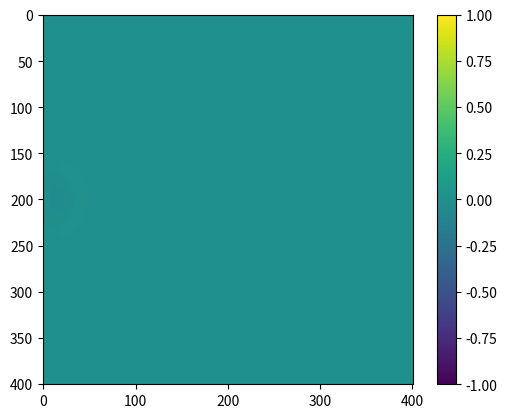
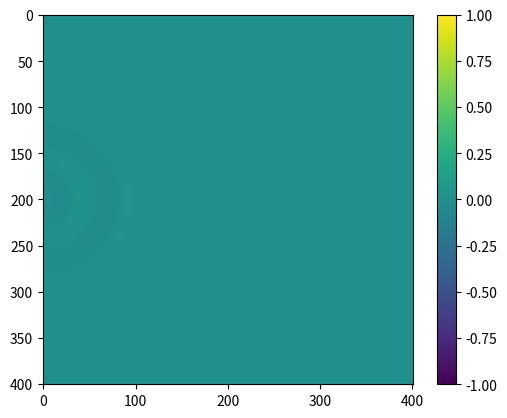
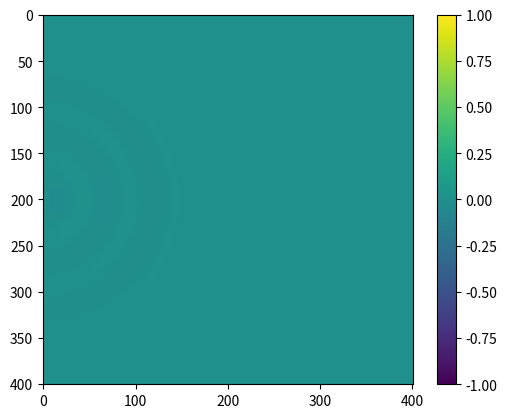
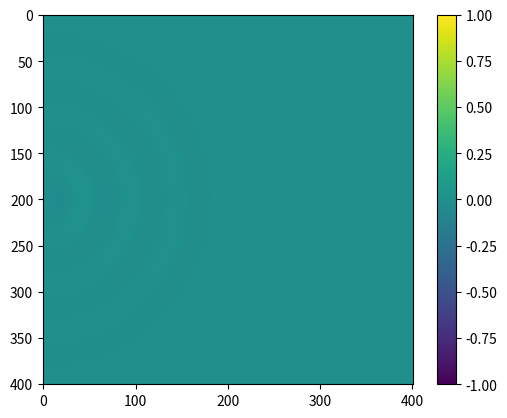
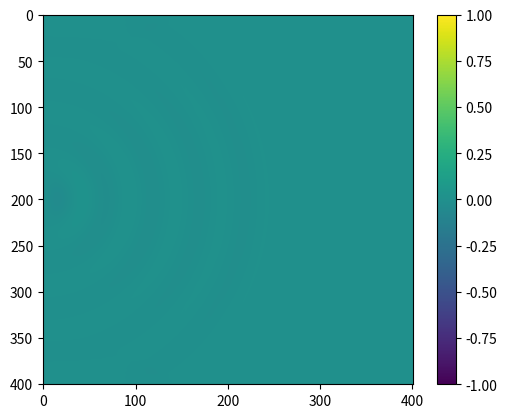
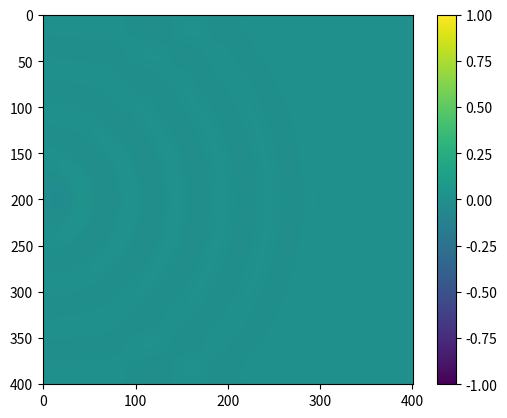
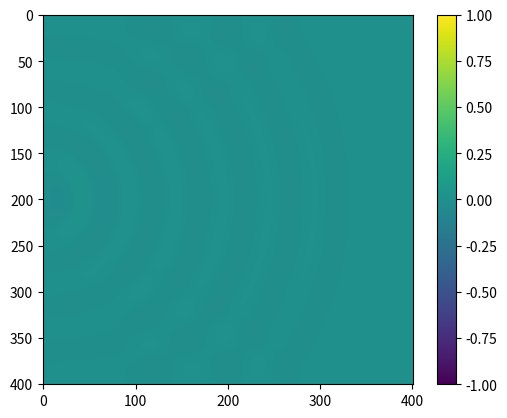
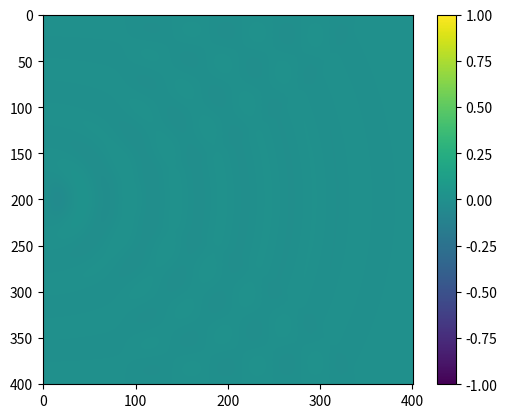
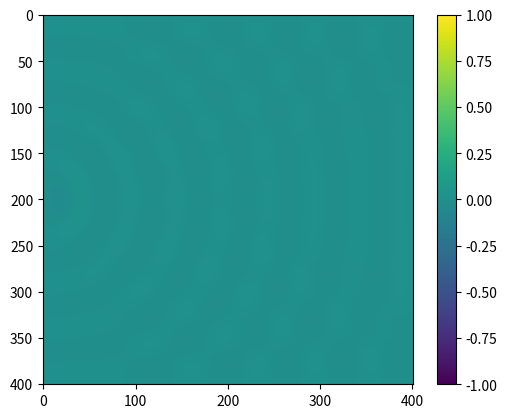
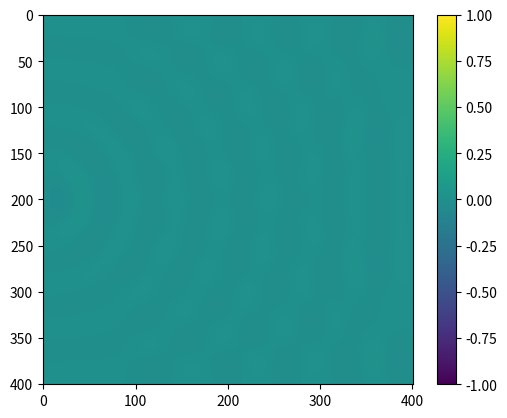
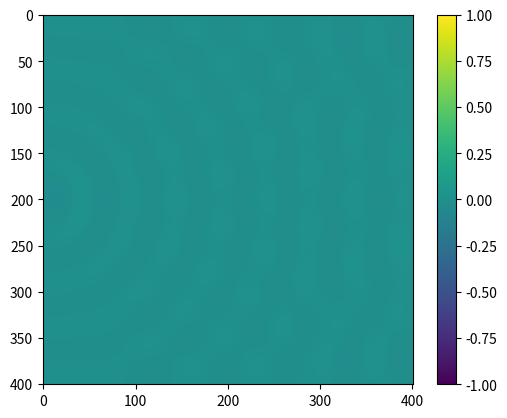
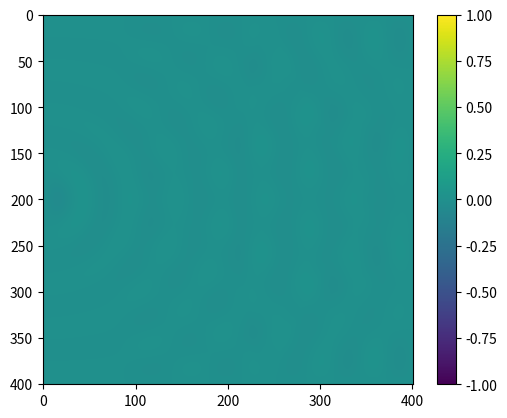
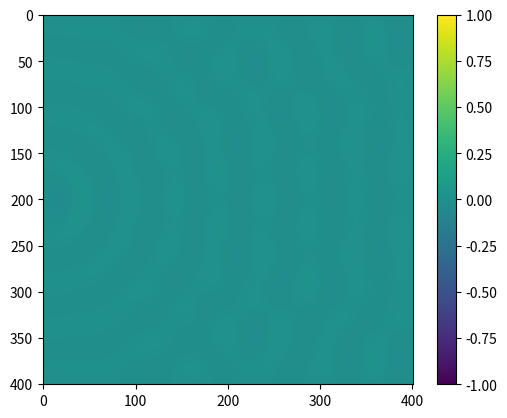
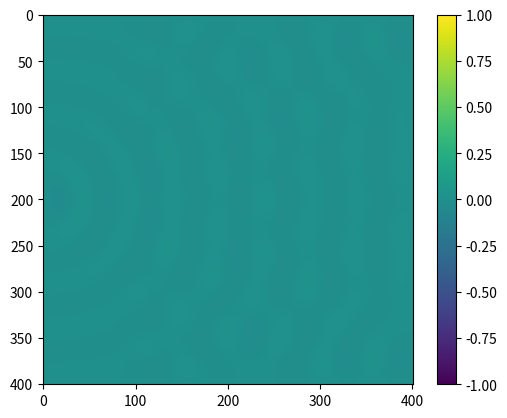
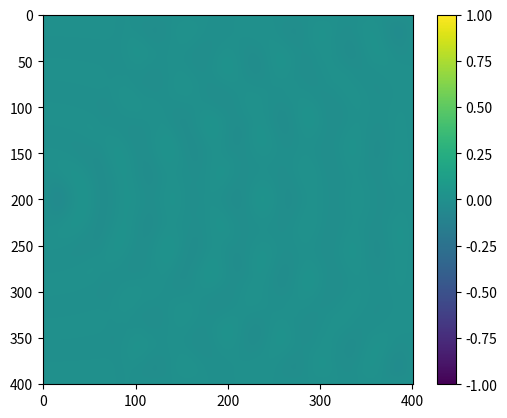
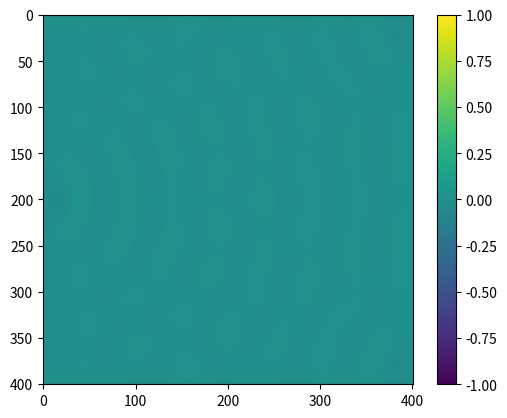

Reproduce these figures in Python, in order.
import numpy as np
import matplotlib.pyplot as plt

xmax = float(4)
ymax = float(4)
dx = float(0.01)
dy = float(0.01)
dt = float(0.005)
f = float(2)
smax = int(1000)
dsav = int(100)

# Simulation parameters
alx=dt/dx   # alpha parameter
aly=dt/dy
ax=alx**2
ay=aly**2
b=2*(1-ax-ay)

w=2.0*np.pi*f

# Mesh
x=np.arange(0,xmax+dx,dx)
y=np.arange(0,ymax+dy,dy)
X,Y=np.meshgrid(x,y)

cntry=int(0.5*ymax/dy)
cntrx=int(0.5*xmax/dx)

u1= 0*X
ubuf1= 0*X
uo1= 0*X

u2= 0*X
ubuf2= 0*X
uo2= 0*X

s = 2
while s <= smax*2 :
    u1[cntrx,0] = np.sin(w*s*dt)
    ubuf1[1:-1,1:-1] = u1[1:-1,1:-1]
    u1[1:-1,1:-1] = b*u1[1:-1,1:-1] +ax*(u1[2:,1:-1]+u1[0:-2,1:-1])+ay*(u1[1:-1,2:] + u1[1:-1,0:-2]) - uo1[1:-1,1:-1]
    uo1[1:-1,1:-1] = ubuf1[1:-1,1:-1]
    if s%dsav == 0 : cs=plt.imshow(u1); plt.colorbar(cs); plt.clim(-1,1); plt.draw(); plt.pause(0.01); plt.clf()
    s+=1
